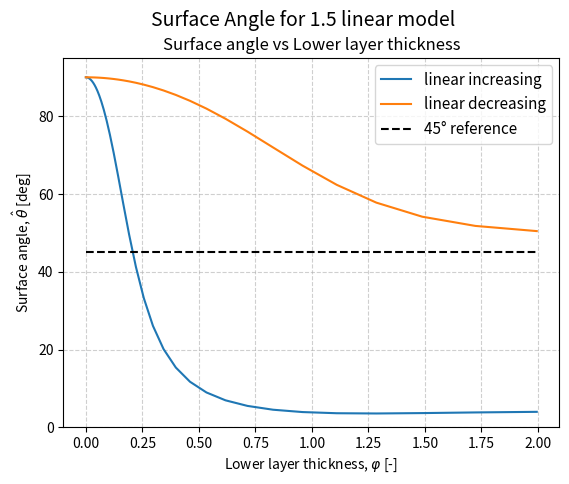

Here is the Python script that generated this plot:
"""
Created on Mon May  4 07:53:05 2026

@author: fredrik
"""

import numpy as np
from scipy.integrate import solve_bvp
import matplotlib.pyplot as plt


# -------------------------
# PARAMETERS
# -------------------------
u0 = 10.0
f = 1e-4


# -------------------------
# ν(z)
# -------------------------
def nu_deacreasing(z):
    return (1 - z)

def nu_p_deacreasing(z):
    return -1

def nu_increasing(z):
    return z

def nu_p_increasing(z):
    return 1

# -------------------------
# BVP SYSTEM
# -------------------------
def solve_profile(phi, scheme):

    z = np.linspace(0, 1, 300)

    def fun(z, Y):
        u, up, v, vp = Y

        if scheme == "decreasing":
            nu_z = nu_deacreasing(z)
            nu_z = np.maximum(nu_z, 1e-10)
            nu_zp = nu_p_deacreasing(z)
            
        elif scheme == "increasing" :
            nu_z = nu_increasing(z)
            nu_z = np.maximum(nu_z, 1e-10)
            nu_zp = nu_p_increasing(z)
        
        else:
            print("choose right scheme!")

        return np.vstack([
            up,
            (-phi**2*v - nu_zp*up) / nu_z,
            vp,
            ( phi**2*(u - u0) - nu_zp*vp) / nu_z
        ])

    def bc(Y0, YH):
        return np.array([
            Y0[0],   # u_r(0)=0
            Y0[2],   # u_i(0)=0
            YH[1],   # u_r'(H)=0
            YH[3]    # u_i'(H)=0
        ])

    # initial guess (smooth decay)
    k = np.sqrt(phi**2 + 1e-6)
    u_hat = u0 * (1 - np.exp(-k*z))
    v_hat = np.zeros_like(z)

    Y0 = np.vstack([
        u_hat,
        np.gradient(u_hat, z),
        v_hat,
        np.gradient(v_hat, z)])

    sol = solve_bvp(fun, bc, z, Y0)

    return sol.x, sol.y

def surface_angle(z, Y):
    u, up, v, vp = Y

    idx = 1 # surface 

    angle = np.arctan2(vp[idx], up[idx])
    return np.degrees(angle)


phi_values = np.logspace(-6, 0.3, 100)


plt.close("all")
plt.figure()

angles_d = []
angles_i = []

for i, phi in enumerate(phi_values):

        z_i, Y_i = solve_profile(phi, "increasing")
        surf_angle_i = surface_angle(z_i, Y_i)
        angles_i.append(surf_angle_i)
        
        z_d, Y_d = solve_profile(phi, "decreasing")
        surf_angle_d = surface_angle(z_d, Y_d)
        angles_d.append(surf_angle_d)
        
        
        percent = 100* i / len(phi_values)
        print(f"{percent:.2f}% (angle = {surf_angle_i:.2f} deg and {surf_angle_d:.2f} deg)")

plt.plot(phi_values, angles_i, label="linear increasing")
plt.plot(phi_values, angles_d, label="linear decreasing")


plt.hlines(45, min(phi_values), max(phi_values), color="black", linestyle='--', label="45° reference")

plt.xlabel(r"Lower layer thickness, $\varphi$ [-]")
plt.ylabel(r"Surface angle, $\hat\theta$ [deg]")
plt.suptitle("Surface Angle for 1.5 linear model", fontsize=14)
plt.title("Surface angle vs Lower layer thickness")
plt.grid(True, linestyle='--', alpha=0.6)
plt.legend(fontsize=11)
#plt.xscale("log")
plt.ylim(0,95)
plt.savefig("numerical_15_linear_noramlized.png", dpi=400)
plt.show()
